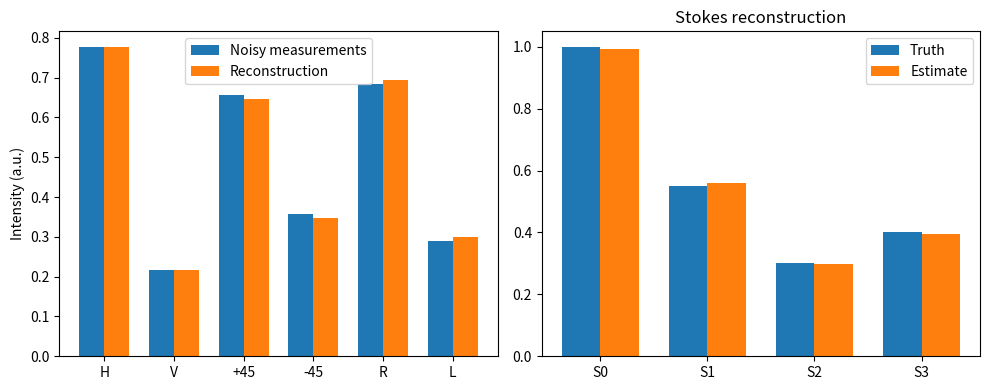

This figure's Python source:
import argparse,json
from pathlib import Path
import numpy as np
import matplotlib
matplotlib.use('Agg')
import matplotlib.pyplot as plt

def savefig(fig,out):
    fig.tight_layout()
    fig.savefig(out/'preview.png',dpi=160,bbox_inches='tight')
    plt.close(fig)

M=.5*np.array([[1,1,0,0],[1,-1,0,0],[1,0,1,0],[1,0,-1,0],[1,0,0,1],[1,0,0,-1]],float)
def reconstruct(intensities):
    y=np.asarray(intensities,float)
    if y.shape!=(6,) or not np.all(np.isfinite(y)) or np.any(y<0):raise ValueError('Require six finite nonnegative analyzer intensities.')
    s=np.linalg.lstsq(M,y,rcond=None)[0]
    if s[0]<=0:raise ValueError('Total intensity must be positive.')
    dop=float(np.linalg.norm(s[1:])/s[0])
    return s,dop
def example(out,seed):
    truth=np.array([1,.55,.3,.4]);y=M@truth+np.random.default_rng(seed).normal(0,.008,6);s,dop=reconstruct(y)
    fig,ax=plt.subplots(1,2,figsize=(10,4));x=np.arange(6)
    ax[0].bar(x-.18,y,.36,label='Noisy measurements');ax[0].bar(x+.18,M@s,.36,label='Reconstruction');ax[0].set_xticks(x,['H','V','+45','-45','R','L']);ax[0].set_ylabel('Intensity (a.u.)');ax[0].legend()
    ax[1].bar(np.arange(4)-.18,truth,.36,label='Truth');ax[1].bar(np.arange(4)+.18,s,.36,label='Estimate');ax[1].set_xticks(np.arange(4),['S0','S1','S2','S3']);ax[1].legend();ax[1].set_title('Stokes reconstruction')
    savefig(fig,out);np.savetxt(out/'channels.csv',np.column_stack([y,M@s]),delimiter=',',header='measured_au,reconstructed_au',comments='')
    return {'stokes':s.tolist(),'degree_of_polarization':dop,'physical_estimate':bool(dop<=1+1e-12),'stokes_rmse':float(np.sqrt(np.mean((s-truth)**2)))}

def run(out='results',seed=42):
    out=Path(out);out.mkdir(parents=True,exist_ok=True)
    metrics=example(out,seed);metrics.update(seed=seed,data='synthetic')
    (out/'metrics.json').write_text(json.dumps(metrics,indent=2));return metrics
if __name__=='__main__':
    p=argparse.ArgumentParser();p.add_argument('--out',default='results');p.add_argument('--seed',type=int,default=42);a=p.parse_args();print(json.dumps(run(a.out,a.seed),indent=2))
